Run: headless pygame with SDL's dummy video driver; simulated clock (each Clock.tick advances the game by its frame time, no real sleeping); random seed 0; keys injected as events and as key.get_pressed() state; mouse plan: one left click at the window centre at the start of phase 2, then a move to the lower-right quarter at the start of phase 3.
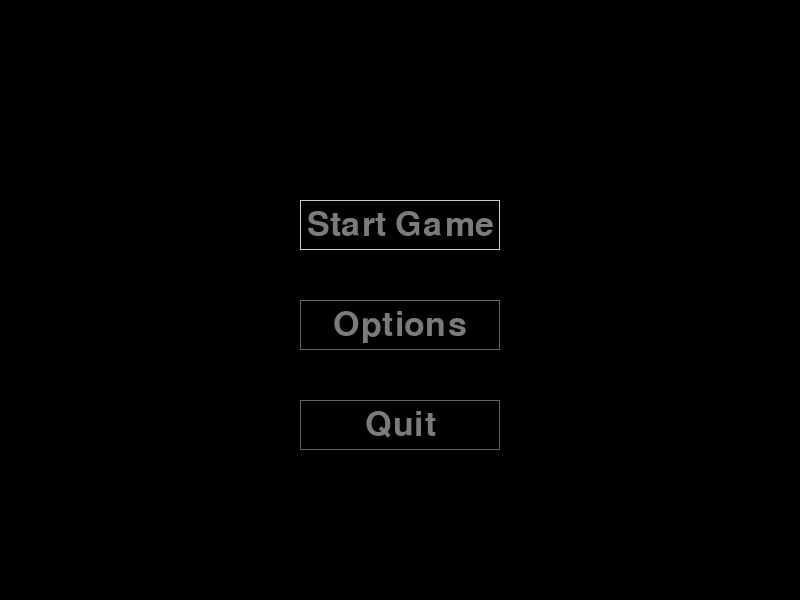
Frame 1 of 4 · flips 1–60 · no input
Frame 2 of 4 · flips 61–180 · clicked the window centre · tapped SPACE, RETURN · held RIGHT (→), D · screen unchanged from frame 1, image omitted
Frame 3 of 4 · flips 181–300 · moved the mouse to the lower-right quarter · held DOWN (↓), S · screen unchanged from frame 2, image omitted
Frame 4 of 4 · flips 301–420 · held LEFT (←), A, UP (↑), W · screen unchanged from frame 3, image omitted

The pygame program that drew these frames:

import pygame
pygame.init()

# 버튼에 사용할 색상 지정
BUTTON_COLOR = (100, 100, 100)
BUTTON_SELECTED_COLOR = (200, 200, 200)

# 화면 크기 및 제목 설정
screen_width, screen_height = 800, 600
screen = pygame.display.set_mode((screen_width, screen_height))
pygame.display.set_caption("My Game")

# 버튼 텍스트에 사용할 폰트 설정
font = pygame.font.Font(None, screen_height//12)


# 버튼 생성 함수
def create_button(x, y, width, height, text, bool):
    button_surface = pygame.Surface((width, height))
    button_rect = button_surface.get_rect()
    button_rect.x, button_rect.y = x, y

    if bool==True:
        pygame.draw.rect(button_surface, BUTTON_SELECTED_COLOR, (0, 0, width, height), 1)
    else:
        pygame.draw.rect(button_surface, BUTTON_COLOR, (0, 0, width, height), 1)

    text_surface = font.render(text, True, (123, 123, 123))
    text_rect = text_surface.get_rect(center=button_rect.center)
    button_surface.blit(text_surface, text_rect)

    screen.blit(button_surface, button_rect)  # 버튼 surface를 화면 surface에 blit
    screen.blit(text_surface, text_rect)
    return button_rect  # 버튼 rect를 반환
    


# 버튼 생성
start_button = create_button(screen_width//2-screen_width/8, screen_height/3, screen_width/4, screen_height/12, "Start Game",True)
options_button = create_button(screen_width//2-screen_width/8, screen_height/2, screen_width/4, screen_height/12, "Options",False)
quit_button = create_button(screen_width//2-screen_width/8, screen_height/1.5, screen_width/4, screen_height/12, "Quit",False)

# 선택된 버튼
selected_button_list = [start_button,options_button,quit_button]
selected_button = start_button
# 게임 루프
while True:
    for event in pygame.event.get():
        
        if event.type == pygame.QUIT:
            pygame.quit()
            exit()
        elif event.type == pygame.MOUSEBUTTONDOWN:
            if event.button == 1:
                click_x, click_y = event.pos
                #Start 버튼
                if screen_width//2-screen_width/8 <= click_x <= screen_width//2-screen_width/8 + screen_width/4 and \
                   screen_height/3 <= click_y <= screen_height/3 + screen_height/12:
                    pass
                #Option 버튼
                elif screen_width//2-screen_width/8 <= click_x <= screen_width//2-screen_width/8 + screen_width/4 and \
                   screen_height/2 <= click_y <= screen_height/2 + screen_height/12:
                    
                    pass
                #Quit 버튼
                elif screen_width//2-screen_width/8 <= click_x <= screen_width//2-screen_width/8 + screen_width/4 and \
                   screen_height/1.5 <= click_y <= screen_height/1.5 + screen_height/12:
                    pygame.quit()
                    exit()
   



   

    pygame.display.update()
